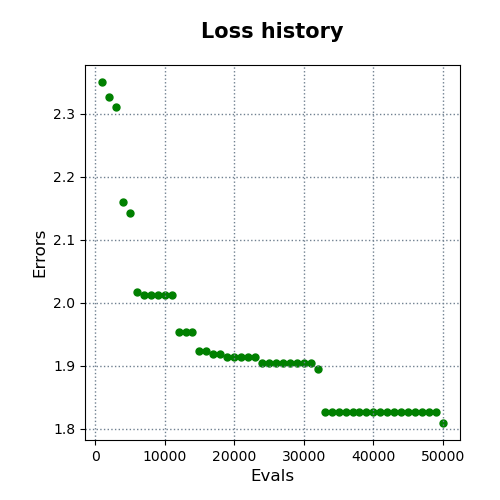

Data behind this chart, as committed beside it:
evals, errors
1000, 2.35
2000, 2.326
3000, 2.311
4000, 2.16
5000, 2.142
6000, 2.017
7000, 2.012
8000, 2.012
9000, 2.012
10000, 2.012
11000, 2.012
12000, 1.954
13000, 1.954
14000, 1.954
15000, 1.923
16000, 1.923
17000, 1.919
18000, 1.919
19000, 1.914
20000, 1.914
21000, 1.914
22000, 1.914
23000, 1.914
24000, 1.904
25000, 1.904
26000, 1.904
27000, 1.904
28000, 1.904
29000, 1.904
30000, 1.904
31000, 1.904
32000, 1.895
33000, 1.827
34000, 1.827
35000, 1.827
36000, 1.827
37000, 1.827
38000, 1.827
39000, 1.827
40000, 1.827
41000, 1.827
42000, 1.827
43000, 1.827
44000, 1.827
45000, 1.827
46000, 1.827
47000, 1.827
48000, 1.827
49000, 1.827
50000, 1.809
